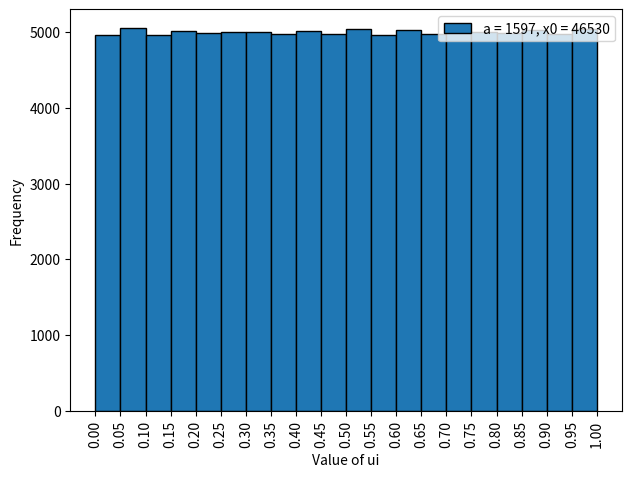
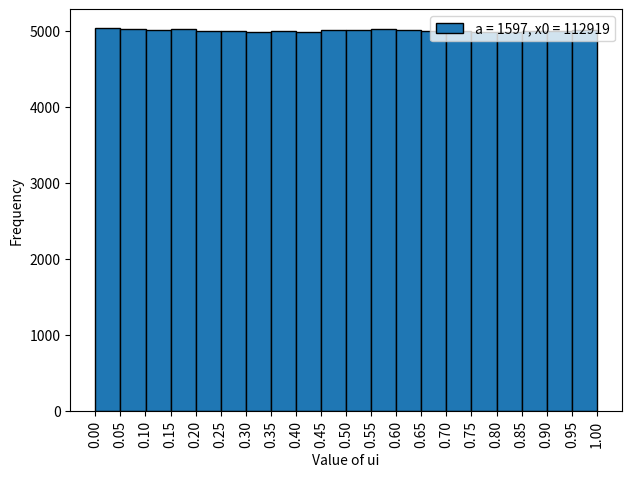
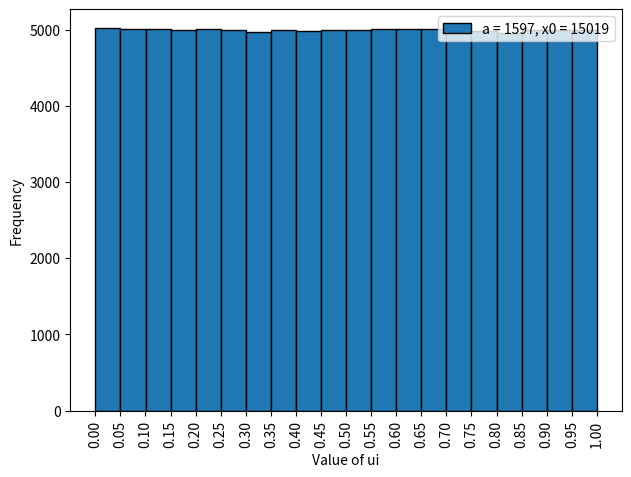
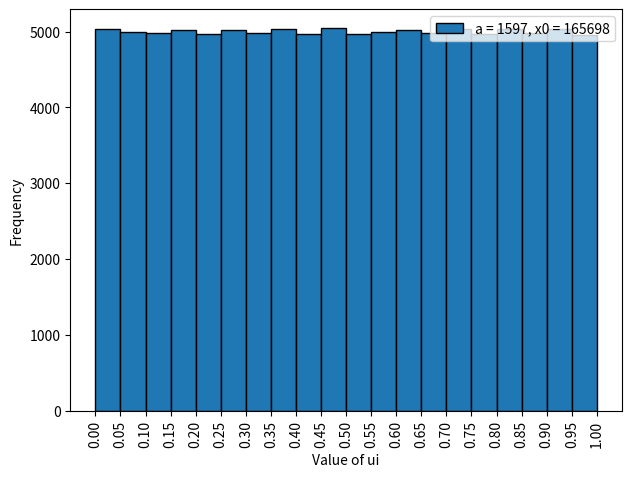
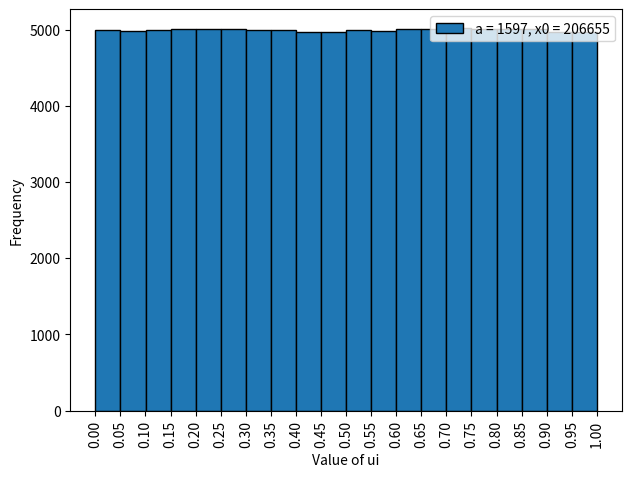
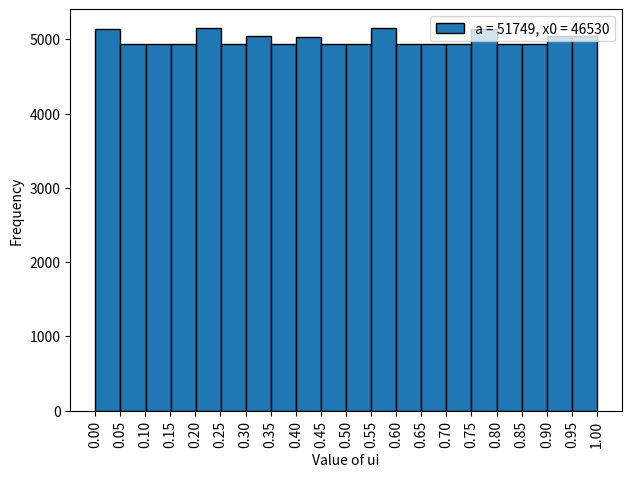
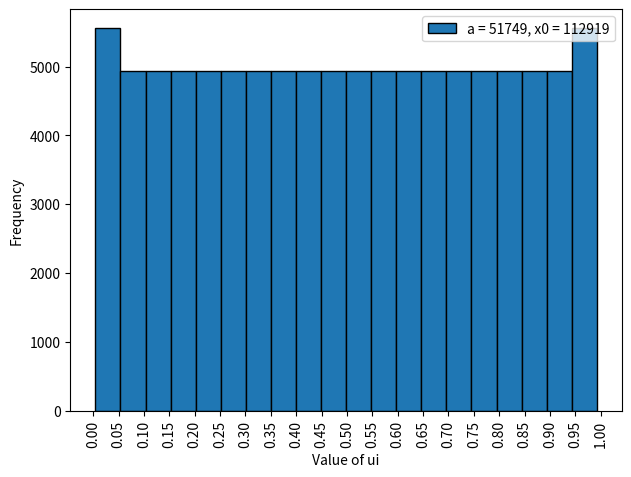
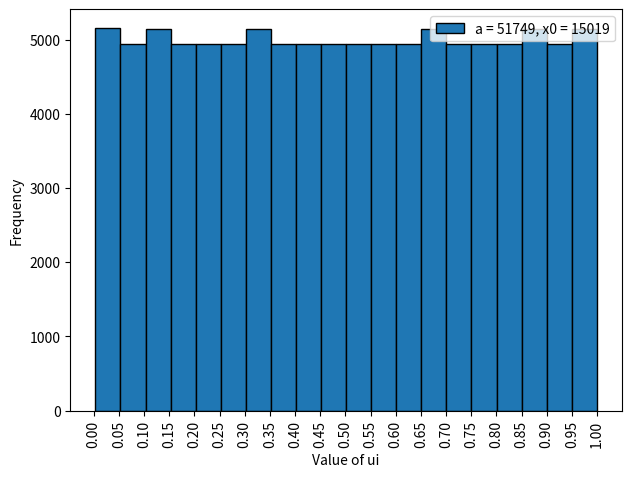
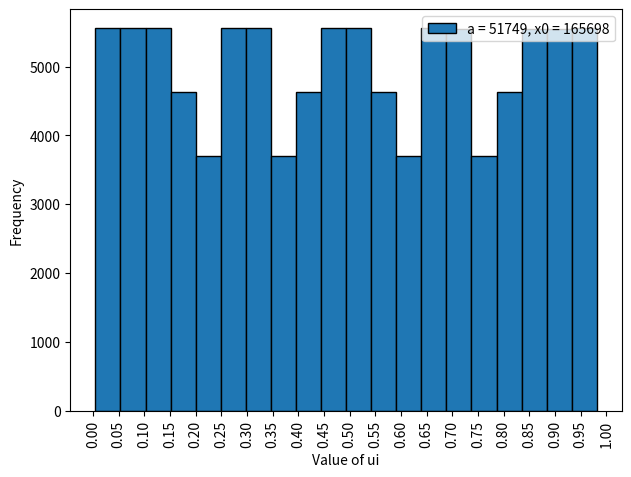
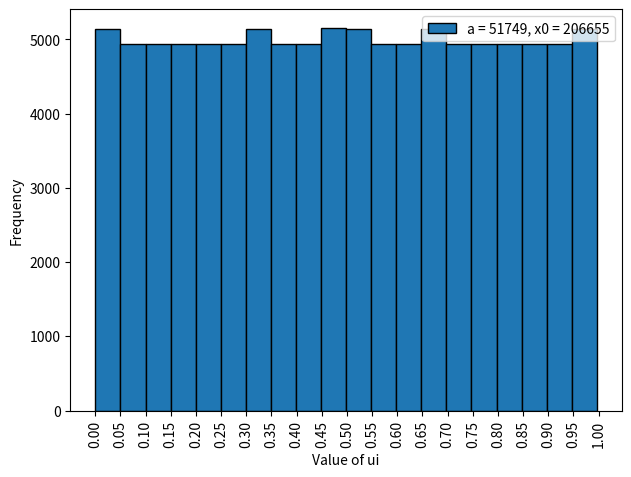

Write the Python code that produced these figures, in order.
import matplotlib.pyplot as plt
import random

# Function to generate the plot
def generatePlot(a,b,m,x0,file,image_name):
    
    # ticks on  the x-axis (0, 0.05, 0.10, .. , 1.00)
    ticks = []
    val = 0
    for i in range(21):
        ticks.append(val)
        val += 0.05

    # values of u
    u = []
    xi = x0
    for i in range(100000):
        u.append(xi/m)    
        xi = (a*xi+b)%m
        
    vals = "a = " + str(a) + ", x0 = " + str(x0)

    num_bars = 20
    plt.xlabel('Value of ui')
    plt.ylabel('Frequency')
    plt.tight_layout()
    plt.xticks(ticks,rotation='vertical') 
    frequencies,bins,patches = plt.hist(u,num_bars,edgecolor = 'black',label=vals)
    plt.legend(loc='upper right')
    plt.savefig(image_name)
    plt.clf()
    
    file.write(vals)
    file.write("\n")
    file.write("Range, Frequency, ")
    file.write("\n")
    low = 0
    high = 0.05
    for i in range(20):
        file.write(str(round(low,2)) + " - " + str(round(high,2)) + ", ")
        file.write(str(frequencies[i]) + ", ")
        file.write("\n")
        low += 0.05
        high += 0.05


def main():
    m = 244944
    b = 3436
    file = open("180123021_q2_output.csv","a")
    img_no = 1

    # generates 5 random (and distinct) values of x0 such that 0 <= x < m (assuming m >= 5)
    nums = random.sample(range(m),5)

    # Part 1 ->  m = 244944, a = 1597, b = 3436
    a = 1597
    for x0 in nums:
        image_name = "180123021_q2_fig"+str(img_no)+".png"
        img_no += 1 
        generatePlot(a,b,m,x0,file,image_name)
        file.write("\n")

    # Part 2 -> m = 244944, a = 51749, b = 3436
    a = 51749
    for x0 in nums: 
        image_name = "180123021_q2_fig"+str(img_no)+".png"
        img_no += 1 
        generatePlot(a,b,m,x0,file,image_name)
        file.write("\n")

if __name__ == '__main__':
    main()
    
